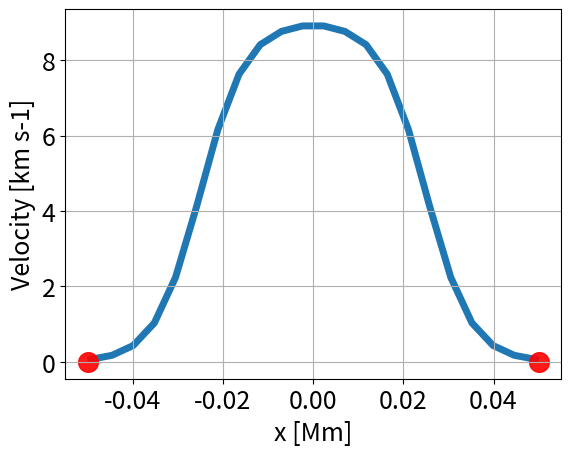

Reproduce this figure in Python.
# -*- coding: utf-8 -*-
"""
Created on Fri May 18 11:21:03 2018

Plots guassian function used in simulations.

@author: fionnlagh
"""
import numpy as np
import matplotlib.pyplot as plt
import math


def erf(z):
    t = 1.0 / (1.0 + 0.5 * abs(z))
    # use Horner's method
    ans = 1-t*math.exp(-z*z-1.26551223 +
                       t*(1.00002368 +
                          t*(0.37409196 +
                             t*(0.09678418 +
                                t*(-0.18628806 +
                                   t*(0.27886807 +
                                      t*(-1.13520398 +
                                         t*(1.48851587 +
                                            t*(-0.82215223 +
                                               t*(0.17087277))))))))))
    if z >= 0.0:
        return ans
    else:
        return -ans


def theta(x):
    theta = 0.5*(1.0+erf(x))
    return theta

T = True
F = False

skewed = F
norm = F
tanh = T

fontsize = 18
linewidth = 5
markersize = 200

cm_2_km = 1.0
A = 9
Unit_l = 1
jet_w = 0.05/cm_2_km/Unit_l  # no units
jet_plot = [-jet_w, jet_w]

# x information
domain_nx1 = 40  # number of grid pts
AMR_lvl = 4
domain_nx1_max = domain_nx1*(2**AMR_lvl)  # max res
xprobmin1 = -1.5
xprobmax1 = 1.5
x0 = 0.0
# @ Contians jet in guass dist as 3 sigma guass dist is zero.
deltax = jet_w*2

# y information
domain_nx2 = 20
xprobmin2 = 0.0
xprobmax2 = 1.5
y0 = 0.0  # (xprobmax2-xprobmin2)/2
deltay = (xprobmax2-xprobmin2)/domain_nx2
# create grid points
y = np.linspace(xprobmin2, xprobmax2, domain_nx2)
x = np.linspace(xprobmin1, xprobmax1, domain_nx1_max)

rhobc = 10

if norm:
    dist_test_x = A*np.exp(-((x-x0)/deltax)**2)
    dist_test_y = A*np.exp(-((y-y0)/deltay)**2)
# endif

if skewed:
    alpha = 80.0
    dist_test_x = np.exp(-((x-x0)/deltax)**2)
    theta_dist = np.zeros(len(x))
    for i in range(len(x)):
        theta_dist[i] = theta(x[i]*alpha)
    thi = (1/np.sqrt(2*np.pi))*dist_test_x
    skewed_dis = 2*thi*theta_dist
    dist_test_x = skewed_dis
# endif

if tanh:
    trwidth = jet_w  # transition width
    PoI = 0.5*(-jet_w+(-jet_w+trwidth))  # point of inflection
    smoothness = trwidth*0.2
    dist_test_x = []
    dist_x_pts = []
    for i in range(len(x)):
        if x[i] > -jet_w and x[i] < 0:
            dist_test_x.append(A*0.5*(1+np.tanh((x[i]-PoI)/smoothness)))
            dist_x_pts.append(x[i])
        if x[i] < jet_w and x[i] > 0:
            dist_test_x.append(A*0.5*(1-np.tanh((x[i]+PoI)/smoothness)))
            dist_x_pts.append(x[i])
        #endif
    #endfor
#endif


if skewed or norm or tanh:
#    plt.xlim(-0.2, 0.2)
    plt.rc('xtick', labelsize=fontsize)
    plt.rc('ytick', labelsize=fontsize)
    plt.xlabel('x [Mm]', fontsize=fontsize)
    plt.ylabel('Velocity [km s-1]', fontsize=fontsize)
    plt.scatter(jet_plot, np.zeros(len(jet_plot)), alpha=0.9, s=markersize,
                zorder=1, color='r')
    if tanh:
        plt.plot(dist_x_pts, dist_test_x, linewidth=linewidth, zorder=-1)
    else:
        plt.plot(x, dist_test_x, linewidth=linewidth, zorder=-1)
    plt.grid()
    plt.show()
